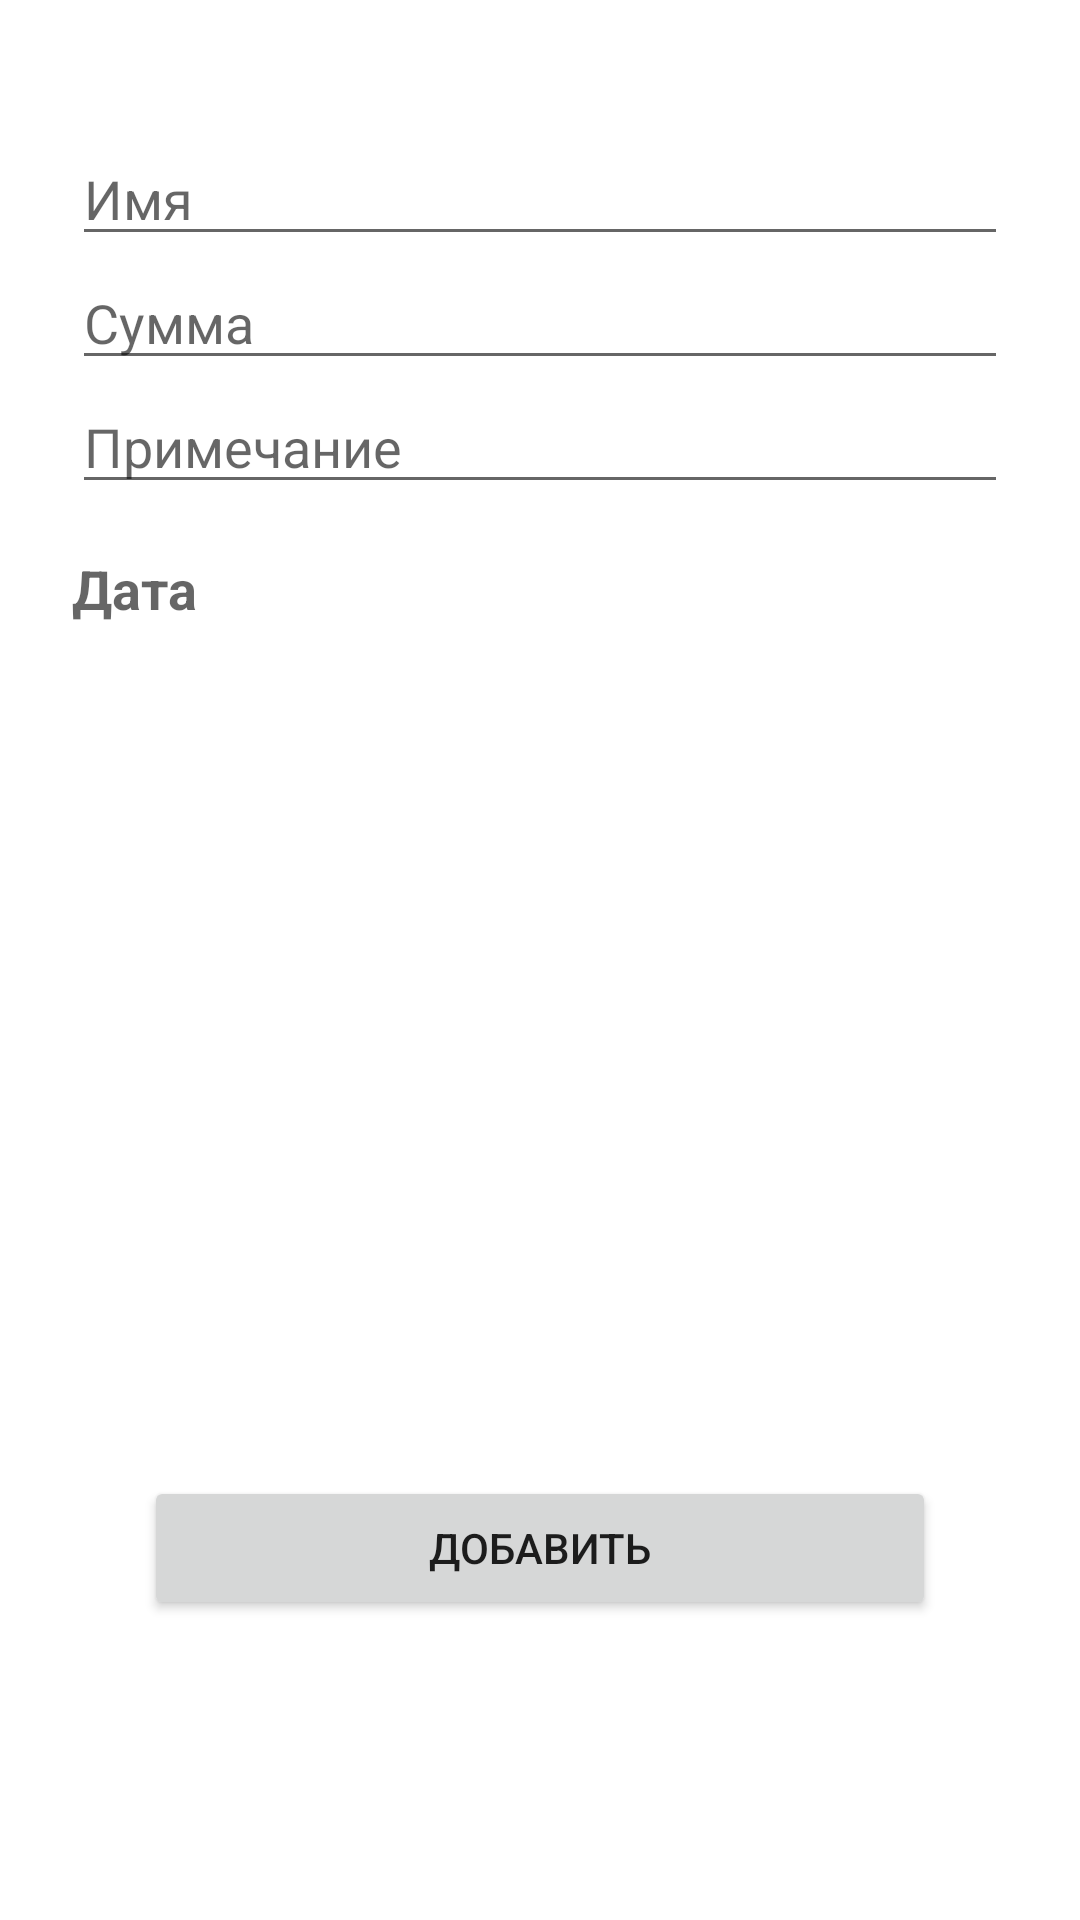

This screen was rendered from an Android layout file. Write that file and the resources it references.
<!-- AndroidManifest.xml: application theme Theme.ListOfDebtors -->
<!-- res/layout/fragment_add.xml -->
<?xml version="1.0" encoding="utf-8"?>
<androidx.constraintlayout.widget.ConstraintLayout xmlns:android="http://schemas.android.com/apk/res/android"
    xmlns:app="http://schemas.android.com/apk/res-auto"
    xmlns:tools="http://schemas.android.com/tools"
    android:layout_width="match_parent"
    android:layout_height="match_parent"
    tools:context=".fragments.add.AddFragment">


    <EditText
        android:id="@+id/et_firstName"
        android:layout_width="0dp"
        android:layout_height="wrap_content"
        android:layout_marginStart="24dp"
        android:layout_marginTop="44dp"
        android:layout_marginEnd="24dp"
        android:ems="10"
        android:inputType="textPersonName"
        android:hint="@string/et_name"
        app:layout_constraintEnd_toEndOf="parent"
        app:layout_constraintHorizontal_bias="0.0"
        app:layout_constraintStart_toStartOf="parent"
        app:layout_constraintTop_toTopOf="parent" />

    <EditText
        android:id="@+id/et_amount"
        android:layout_width="0dp"
        android:layout_height="wrap_content"
        android:layout_marginStart="24dp"
        android:layout_marginEnd="24dp"
        android:ems="10"
        android:inputType="numberPassword"
        android:hint="@string/et_amount"
        app:layout_constraintEnd_toEndOf="parent"
        app:layout_constraintHorizontal_bias="0.5"
        app:layout_constraintStart_toStartOf="parent"
        app:layout_constraintTop_toBottomOf="@+id/et_firstName" />

    <EditText
        android:id="@+id/et_note"
        android:layout_width="0dp"
        android:layout_height="wrap_content"
        android:layout_marginStart="24dp"
        android:layout_marginEnd="24dp"
        android:ems="10"
        android:inputType="textAutoComplete"
        android:hint="@string/et_note"
        app:layout_constraintEnd_toEndOf="parent"
        app:layout_constraintHorizontal_bias="0.5"
        app:layout_constraintStart_toStartOf="parent"
        app:layout_constraintTop_toBottomOf="@+id/et_amount" />

    <TextView
        android:id="@+id/et_timestamp"
        android:layout_width="0dp"
        android:layout_height="wrap_content"
        android:layout_marginStart="24dp"
        android:layout_marginTop="16dp"
        android:layout_marginEnd="24dp"
        android:background="@color/backgroundColor"
        android:ems="10"
        android:hint="Дата"
        android:textSize="18dp"
        android:textStyle="bold"
        app:layout_constraintEnd_toEndOf="parent"
        app:layout_constraintHorizontal_bias="0.0"
        app:layout_constraintStart_toStartOf="parent"
        app:layout_constraintTop_toBottomOf="@+id/et_note" />

    <Button
        android:id="@+id/btn_add"
        android:layout_width="0dp"
        android:layout_height="wrap_content"
        android:layout_marginStart="48dp"
        android:layout_marginBottom="100dp"
        android:layout_marginEnd="48dp"
        android:text="@string/add_btn"
        app:layout_constraintBottom_toBottomOf="parent"
        app:layout_constraintRight_toRightOf="parent"
        app:layout_constraintLeft_toLeftOf="parent"/>

</androidx.constraintlayout.widget.ConstraintLayout>
<!-- resources referenced by this layout -->
<resources>
  <color name="backgroundColor">#00FFFFFF</color>
  <string name="add_btn">Добавить</string>
  <string name="et_amount">Сумма</string>
  <string name="et_name">Имя</string>
  <string name="et_note">Примечание</string>
  <style name="Theme.ListOfDebtors" parent="Theme.MaterialComponents.DayNight.DarkActionBar">
          
          <item name="colorPrimary">#009E10</item>
          <item name="colorPrimaryVariant">#00880E</item>
          <item name="colorOnPrimary">@color/white</item>
          
          <item name="colorSecondary">@color/teal_200</item>
          <item name="colorSecondaryVariant">@color/teal_700</item>
          <item name="colorOnSecondary">@color/black</item>
          
          <item name="android:statusBarColor" tools:targetApi="l">?attr/colorPrimaryVariant</item>
          
      </style>
  <color name="white">#FFFFFFFF</color>
  <color name="teal_200">#FF03DAC5</color>
  <color name="teal_700">#FF018786</color>
  <color name="black">#FF000000</color>
</resources>
